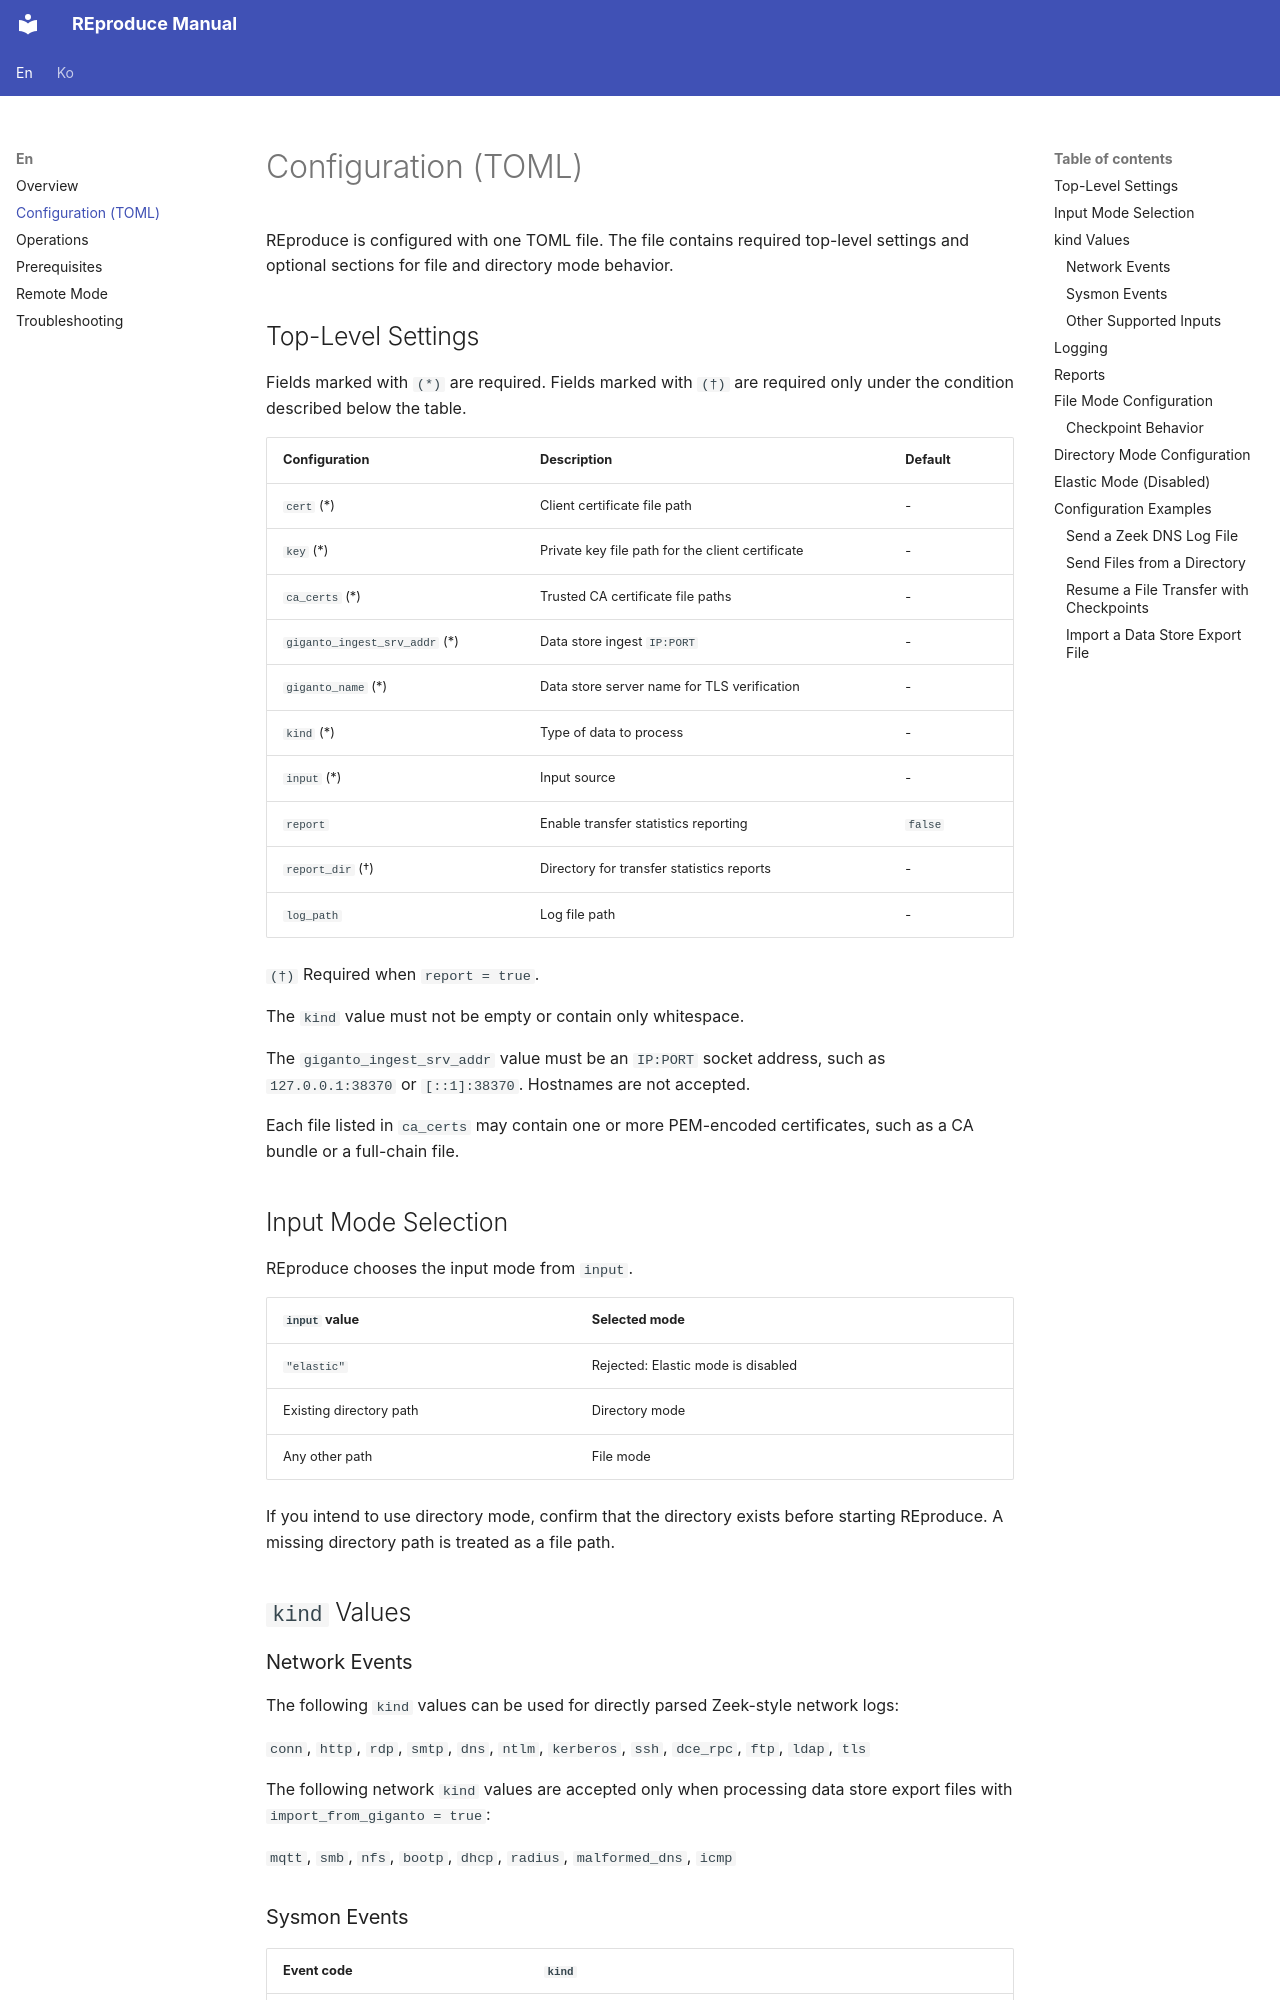

repository: aicers/reproduce · page: en/configuration/index.html · generator: mkdocs

# Configuration (TOML)

REproduce is configured with one TOML file. The file contains required
top-level settings and optional sections for file and directory mode behavior.

## Top-Level Settings

Fields marked with `(*)` are required. Fields marked with `(†)` are required
only under the condition described below the table.

| Configuration | Description | Default |
| --- | --- | --- |
| `cert` (*) | Client certificate file path | - |
| `key` (*) | Private key file path for the client certificate | - |
| `ca_certs` (*) | Trusted CA certificate file paths | - |
| `giganto_ingest_srv_addr` (*) | Data store ingest `IP:PORT` | - |
| `giganto_name` (*) | Data store server name for TLS verification | - |
| `kind` (*) | Type of data to process | - |
| `input` (*) | Input source | - |
| `report` | Enable transfer statistics reporting | `false` |
| `report_dir` (†) | Directory for transfer statistics reports | - |
| `log_path` | Log file path | - |

`(†)` Required when `report = true`.

The `kind` value must not be empty or contain only whitespace.

The `giganto_ingest_srv_addr` value must be an `IP:PORT` socket address, such as
`127.0.0.1:38370` or `[::1]:38370`. Hostnames are not accepted.

Each file listed in `ca_certs` may contain one or more PEM-encoded
certificates, such as a CA bundle or a full-chain file.

## Input Mode Selection

REproduce chooses the input mode from `input`.

| `input` value | Selected mode |
| --- | --- |
| `"elastic"` | Rejected: Elastic mode is disabled |
| Existing directory path | Directory mode |
| Any other path | File mode |

If you intend to use directory mode, confirm that the directory exists before
starting REproduce. A missing directory path is treated as a file path.

## `kind` Values

### Network Events

The following `kind` values can be used for directly parsed Zeek-style network
logs:

`conn`, `http`, `rdp`, `smtp`, `dns`, `ntlm`, `kerberos`, `ssh`, `dce_rpc`,
`ftp`, `ldap`, `tls`

The following network `kind` values are accepted only when processing data store
export files with `import_from_giganto = true`:

`mqtt`, `smb`, `nfs`, `bootp`, `dhcp`, `radius`, `malformed_dns`, `icmp`

### Sysmon Events

| Event code | `kind` |
| --- | --- |
| 1 | `process_create` |
| 2 | `file_create_time` |
| 3 | `network_connect` |
| 5 | `process_terminate` |
| 7 | `image_load` |
| 11 | `file_create` |
| 13 | `registry_value_set` |
| 14 | `registry_key_rename` |
| 15 | `file_create_stream_hash` |
| 17 | `pipe_event` |
| 22 | `dns_query` |
| 23 | `file_delete` |
| 25 | `process_tamper` |
| 26 | `file_delete_detected` |
